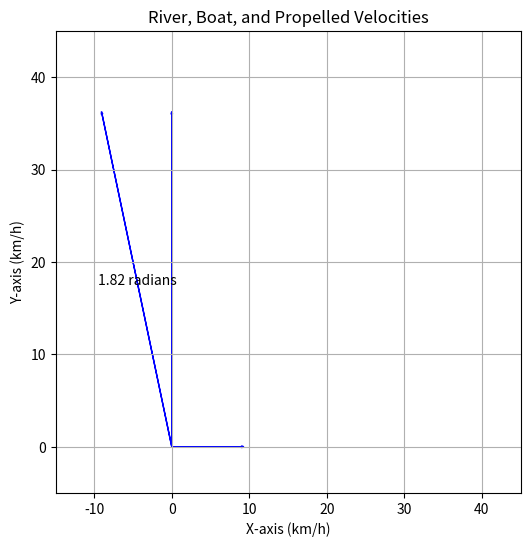

This chart was generated by the following Python code:
# Exercise 2_1
# A boatman is rowing on the boat, wanting to always stay perpendicular to the
# river bank and crossing with an average speed of 36 km / h. The river water 
# flows with a speed of 9 km / h. How fast should the boat be propelled? 
# In what direction? 

# Import matplotlib to plot problem vectors
import matplotlib.pyplot as plt
# Import numpy for vector calculations
import numpy as np

# set the cartesian plane whith the river bank parallel to x-axis. 
# Exercise data
v_river = np.array([9, 0])  # Water velocity parallel to x-axis (km/h)
v_boat = np.array([0, 36])  # Speed of 36 km/h perpendicular to river bank; so parallel to y-axis.

# Velocity of the boat is the sum of water velocity and propelled velocity. 
# So, Propelled velocity is (boat velocity - water velocity)
v_propelled = v_boat - v_river

# Plot axes and labels
plt.figure(figsize=(6, 6))  # Adjust figure size in inches 
plt.xlim(-15, 45)  # Set x-axis limits
plt.ylim(-5, 45)  # Set y-axis limits
plt.xlabel("X-axis (km/h)")
plt.ylabel("Y-axis (km/h)")
plt.title("River, Boat, and Propelled Velocities")
plt.grid(True) # Turn on the grid lines

# Plot vectors as arrows
plt.arrow(0, 0, *v_river, head_width=0.2, head_length=0.3, label="River Velocity", color='blue')
plt.arrow(0, 0, *v_boat, head_width=0.2, head_length=0.3, label="Boat Velocity", color='blue')
plt.arrow(0, 0, *v_propelled, head_width=0.2, head_length=0.3, label="Propelled Velocity", color='blue')

# Speed of the propelled boat (magnitude of propelled velocity)
norm_v_propelled = np.linalg.norm(v_propelled)

def angle_between_vectors_ccw(v1, v2):
  """
  Calculates the angle between two vectors in counter-clockwise direction.

  Args:
      v1 (numpy.ndarray): The first vector.
      v2 (numpy.ndarray): The second vector.

  Returns:
      float: The angle between the two vectors in radians.

  This function calculates the angle between two vectors `v1` and `v2` using the dot product 
  and arccosine formulas. The angle is measured in counter-clockwise direction from `v1` to `v2`.
  """
  dot_product = np.dot(v1, v2)
  mag_product = np.linalg.norm(v1) * np.linalg.norm(v2)
  radians = np.arccos(dot_product / mag_product)
  return radians

# Calculate and plot angle phi
phi = angle_between_vectors_ccw(v_river, v_propelled)
plt.text(v_propelled[0] / 2, v_propelled[1] / 2, f"{phi:.2f} radians", ha='center', va='center')  # Place angle text

# Convert angle to degrees (optional)
phi_deg = np.degrees(phi)

# Print the results
print(f"Speed of the propelled boat: {norm_v_propelled:.2f} km/h")
print(f"Direction: {phi_deg:.2f} degrees counter-clockwise from the riverbank")
